The GitHub repository FootOfTheFoot/garlic-grape-classifier contains a labelled image folder "Project_dataset_updated_split_OT" with 4 categories: garlic bulb, garlic clove, green grape, other grape. Examples follow, each with its label.

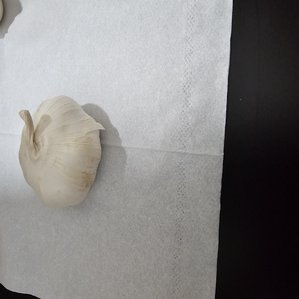
Label: garlic bulb

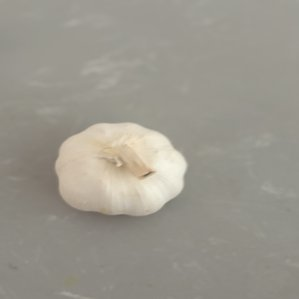
Label: garlic bulb

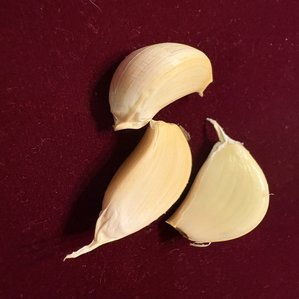
Label: garlic clove

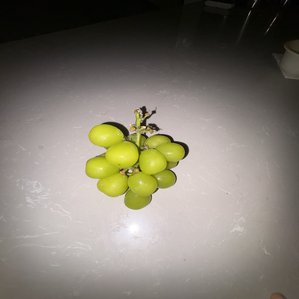
Label: green grape

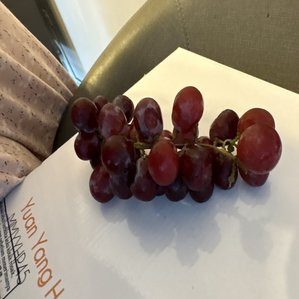
Label: other grape

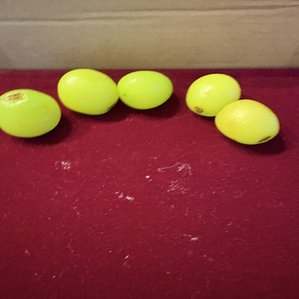
Label: green grape
